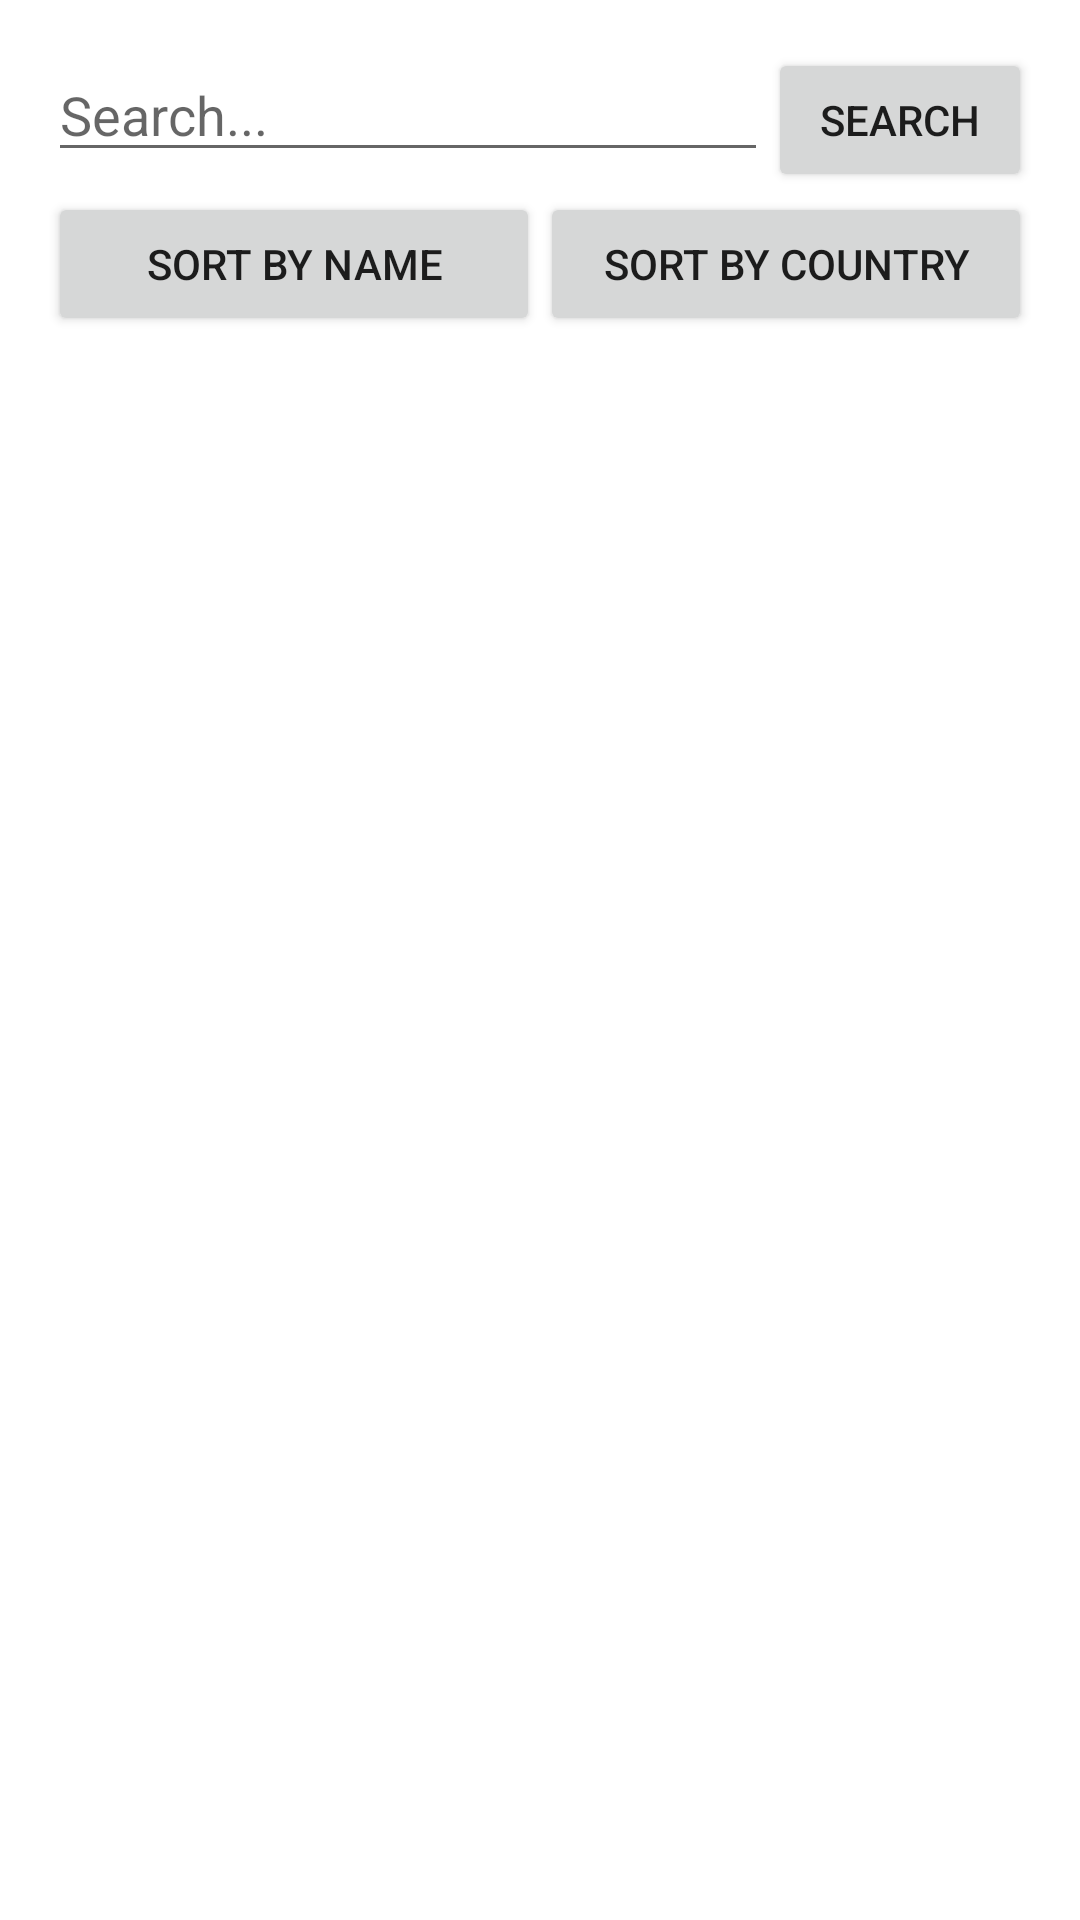

Reconstruct the res/layout file that produces this screen, plus the resources it refers to.
<!-- AndroidManifest.xml: application theme Theme.SoccerTeamManagementApp -->
<!-- res/layout/fragment_list.xml -->
<?xml version="1.0" encoding="utf-8"?>
<LinearLayout xmlns:android="http://schemas.android.com/apk/res/android"
    android:layout_width="match_parent"
    android:layout_height="match_parent"
    android:orientation="vertical"
    android:padding="16dp">

    <LinearLayout
        android:layout_width="match_parent"
        android:layout_height="wrap_content"
        android:orientation="horizontal">

        <EditText
            android:id="@+id/searchEditText"
            android:layout_width="0dp"
            android:layout_height="wrap_content"
            android:layout_weight="1"
            android:hint="Search..."/>

        <Button
            android:id="@+id/searchButton"
            android:layout_width="wrap_content"
            android:layout_height="wrap_content"
            android:text="Search"/>
    </LinearLayout>

    <LinearLayout
        android:layout_width="match_parent"
        android:layout_height="wrap_content"
        android:orientation="horizontal">

        <Button
            android:id="@+id/sortByNameButton"
            android:layout_width="0dp"
            android:layout_height="wrap_content"
            android:layout_weight="1"
            android:text="Sort by Name"/>

        <Button
            android:id="@+id/sortByCountryButton"
            android:layout_width="0dp"
            android:layout_height="wrap_content"
            android:layout_weight="1"
            android:text="Sort by Country"/>
    </LinearLayout>

    <androidx.recyclerview.widget.RecyclerView
        android:id="@+id/recyclerView"
        android:layout_width="match_parent"
        android:layout_height="match_parent"/>

</LinearLayout>
<!-- resources referenced by this layout -->
<resources>
  <style name="Theme.SoccerTeamManagementApp" parent="Theme.MaterialComponents.DayNight.NoActionBar" />
</resources>
